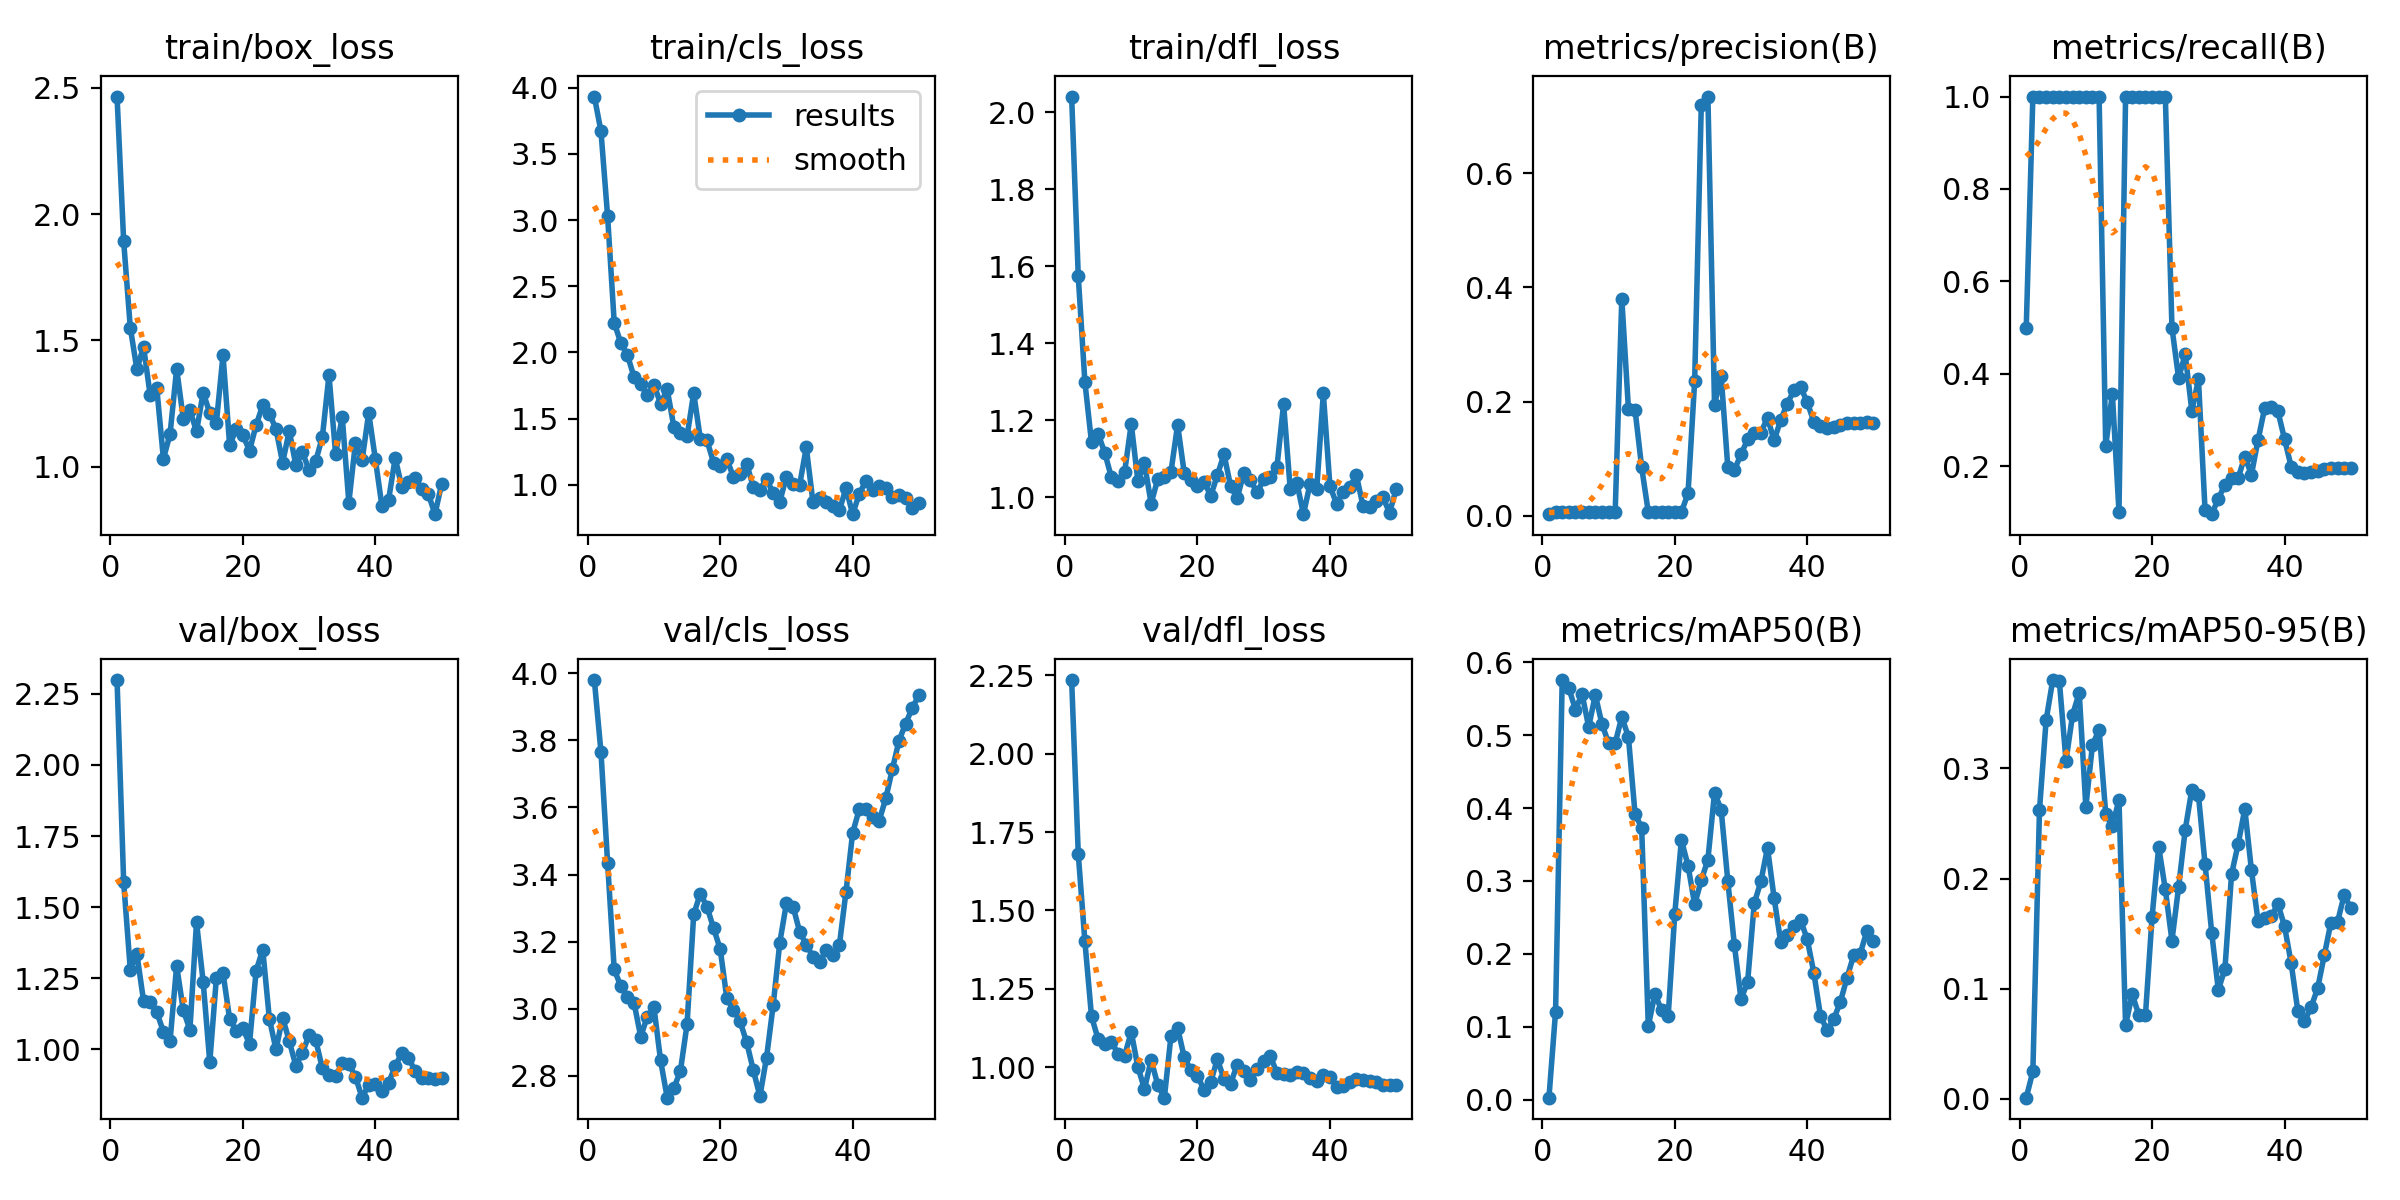

Values plotted in this chart, from the file beside it:
epoch, time, train/box_loss, train/cls_loss, train/dfl_loss, metrics/precision(B), metrics/recall(B), metrics/mAP50(B), metrics/mAP50-95(B), val/box_loss, val/cls_loss, val/dfl_loss, lr/pg0, lr/pg1, lr/pg2
1, 17.09, 2.465, 3.934, 2.041, 0.003, 0.5, 0.00265, 0.00086, 2.299, 3.98, 2.235, 5.001e-05, 5.001e-05, 5.001e-05
2, 29.16, 1.892, 3.672, 1.574, 0.00725, 1, 0.1206, 0.02473, 1.588, 3.765, 1.68, 0.0001144, 0.0001144, 0.0001144
3, 39.99, 1.55, 3.031, 1.299, 0.00697, 1, 0.5757, 0.2624, 1.28, 3.436, 1.401, 0.0001761, 0.0001761, 0.0001761
4, 50.62, 1.385, 2.226, 1.142, 0.00687, 1, 0.5646, 0.3439, 1.334, 3.117, 1.162, 0.0002352, 0.0002352, 0.0002352
5, 61.2, 1.475, 2.07, 1.164, 0.00674, 1, 0.5352, 0.3804, 1.17, 3.067, 1.09, 0.0002916, 0.0002916, 0.0002916
6, 71.88, 1.283, 1.98, 1.115, 0.00668, 1, 0.5565, 0.3793, 1.164, 3.035, 1.074, 0.0003455, 0.0003455, 0.0003455
7, 82.72, 1.31, 1.813, 1.051, 0.00668, 1, 0.5112, 0.3071, 1.13, 3.017, 1.081, 0.0003966, 0.0003966, 0.0003966
8, 95.68, 1.031, 1.765, 1.041, 0.00675, 1, 0.5554, 0.3489, 1.061, 2.917, 1.044, 0.0004451, 0.0004451, 0.0004451
9, 106.3, 1.128, 1.676, 1.065, 0.00676, 1, 0.5155, 0.3688, 1.028, 2.976, 1.038, 0.000491, 0.000491, 0.000491
10, 116.8, 1.387, 1.757, 1.19, 0.00667, 1, 0.4892, 0.2651, 1.293, 3.004, 1.112, 0.0005343, 0.0005343, 0.0005343
11, 127.2, 1.19, 1.613, 1.041, 0.00667, 1, 0.4892, 0.3216, 1.138, 2.846, 1.001, 0.0005749, 0.0005749, 0.0005749
12, 137.7, 1.223, 1.721, 1.088, 0.3803, 1, 0.5251, 0.3351, 1.068, 2.735, 0.9308, 0.0006128, 0.0006128, 0.0006128
13, 148.3, 1.139, 1.438, 0.9828, 0.1876, 0.244, 0.4975, 0.259, 1.446, 2.763, 1.024, 0.0006482, 0.0006482, 0.0006482
14, 158.7, 1.293, 1.391, 1.047, 0.1856, 0.3569, 0.392, 0.2474, 1.238, 2.815, 0.9439, 0.0006809, 0.0006809, 0.0006809
15, 169.1, 1.213, 1.367, 1.053, 0.08491, 0.1019, 0.3731, 0.2715, 0.9538, 2.954, 0.9032, 0.0007109, 0.0007109, 0.0007109
16, 179.5, 1.174, 1.693, 1.066, 0.00667, 1, 0.101, 0.06684, 1.251, 3.281, 1.101, 0.0007383, 0.0007383, 0.0007383
17, 189.9, 1.441, 1.347, 1.188, 0.00667, 1, 0.1448, 0.09475, 1.268, 3.343, 1.125, 0.0007631, 0.0007631, 0.0007631
18, 200.9, 1.084, 1.337, 1.062, 0.00667, 1, 0.123, 0.07605, 1.106, 3.304, 1.032, 0.0007852, 0.0007852, 0.0007852
19, 211.3, 1.149, 1.167, 1.044, 0.00667, 1, 0.1143, 0.07589, 1.065, 3.24, 0.9908, 0.0008047, 0.0008047, 0.0008047
20, 222.7, 1.125, 1.143, 1.029, 0.00667, 1, 0.2551, 0.1653, 1.073, 3.178, 0.9737, 0.0008215, 0.0008215, 0.0008215
21, 233.5, 1.063, 1.194, 1.039, 0.0067, 1, 0.3562, 0.2288, 1.018, 3.032, 0.9263, 0.0008357, 0.0008357, 0.0008357
22, 244.1, 1.164, 1.059, 1.003, 0.03955, 1, 0.3211, 0.1901, 1.276, 2.998, 0.9533, 0.0008473, 0.0008473, 0.0008473
23, 255, 1.243, 1.078, 1.056, 0.2356, 0.5, 0.268, 0.1436, 1.35, 2.962, 1.026, 0.0008562, 0.0008562, 0.0008562
24, 265.9, 1.21, 1.158, 1.111, 0.719, 0.3908, 0.3007, 0.192, 1.106, 2.9, 0.9631, 0.0008625, 0.0008625, 0.0008625
25, 276.3, 1.148, 0.9838, 1.028, 0.734, 0.4425, 0.3293, 0.2442, 0.9991, 2.817, 0.9477, 0.0008661, 0.0008661, 0.0008661
26, 291, 1.015, 0.963, 0.997, 0.1946, 0.3205, 0.4211, 0.2807, 1.11, 2.74, 1.009, 0.0008418, 0.0008418, 0.0008418
27, 302.2, 1.142, 1.043, 1.063, 0.2455, 0.3878, 0.3978, 0.2756, 1.028, 2.855, 0.9872, 0.0008088, 0.0008088, 0.0008088
28, 313.6, 1.005, 0.9373, 1.044, 0.0861, 0.1047, 0.3006, 0.213, 0.9405, 3.01, 0.9585, 0.0007758, 0.0007758, 0.0007758
29, 324.4, 1.056, 0.8717, 1.012, 0.08035, 0.09642, 0.2121, 0.1509, 0.9878, 3.197, 0.9942, 0.0007428, 0.0007428, 0.0007428
30, 334.9, 0.9858, 1.062, 1.046, 0.108, 0.1295, 0.1377, 0.09882, 1.049, 3.314, 1.019, 0.0007098, 0.0007098, 0.0007098
31, 345.4, 1.022, 1.006, 1.053, 0.1337, 0.1605, 0.1616, 0.1179, 1.031, 3.305, 1.035, 0.0006768, 0.0006768, 0.0006768
32, 356, 1.117, 1.001, 1.078, 0.1453, 0.1743, 0.2695, 0.204, 0.9328, 3.23, 0.983, 0.0006438, 0.0006438, 0.0006438
33, 366.5, 1.362, 1.282, 1.242, 0.146, 0.1752, 0.2993, 0.2313, 0.9081, 3.191, 0.9794, 0.0006108, 0.0006108, 0.0006108
34, 377.4, 1.05, 0.8719, 1.021, 0.1715, 0.2208, 0.3456, 0.2633, 0.905, 3.156, 0.9756, 0.0005778, 0.0005778, 0.0005778
35, 388, 1.198, 0.897, 1.037, 0.1322, 0.1821, 0.2765, 0.2076, 0.9499, 3.139, 0.9835, 0.0005448, 0.0005448, 0.0005448
36, 399.2, 0.8574, 0.8698, 0.9554, 0.1683, 0.2569, 0.2158, 0.1611, 0.9491, 3.175, 0.9822, 0.0005118, 0.0005118, 0.0005118
37, 415.1, 1.095, 0.8386, 1.035, 0.1965, 0.326, 0.2262, 0.164, 0.9022, 3.16, 0.9649, 0.0004788, 0.0004788, 0.0004788
38, 440.7, 1.025, 0.8072, 1.02, 0.2202, 0.3282, 0.2385, 0.1657, 0.829, 3.19, 0.9557, 0.0004458, 0.0004458, 0.0004458
39, 462.2, 1.212, 0.9747, 1.269, 0.2251, 0.3188, 0.2459, 0.1768, 0.8745, 3.349, 0.9744, 0.0004127, 0.0004127, 0.0004127
40, 472.8, 1.029, 0.7777, 1.028, 0.1992, 0.2588, 0.2202, 0.1567, 0.8784, 3.524, 0.9688, 0.0003797, 0.0003797, 0.0003797
41, 490.5, 0.8424, 0.9295, 0.9829, 0.1643, 0.1993, 0.1737, 0.1231, 0.8516, 3.594, 0.9382, 0.0003467, 0.0003467, 0.0003467
42, 516.8, 0.8686, 1.03, 1.013, 0.1567, 0.188, 0.1148, 0.07994, 0.8814, 3.594, 0.94, 0.0003137, 0.0003137, 0.0003137
43, 536.3, 1.034, 0.9587, 1.027, 0.154, 0.1848, 0.09495, 0.07032, 0.9399, 3.571, 0.9532, 0.0002807, 0.0002807, 0.0002807
44, 549.6, 0.9186, 0.9876, 1.056, 0.1555, 0.1866, 0.1104, 0.08296, 0.9865, 3.56, 0.9638, 0.0002477, 0.0002477, 0.0002477
45, 563.2, 0.9373, 0.9786, 0.9761, 0.1586, 0.1904, 0.134, 0.1003, 0.9677, 3.627, 0.9581, 0.0002147, 0.0002147, 0.0002147
46, 578.4, 0.9546, 0.9098, 0.975, 0.1618, 0.1942, 0.167, 0.1302, 0.9244, 3.714, 0.9554, 0.0001817, 0.0001817, 0.0001817
47, 604, 0.9104, 0.9234, 0.9896, 0.1633, 0.196, 0.1978, 0.16, 0.8991, 3.799, 0.9519, 0.0001487, 0.0001487, 0.0001487
48, 620.5, 0.8922, 0.901, 0.9991, 0.1634, 0.1968, 0.2003, 0.1605, 0.8978, 3.85, 0.9452, 0.0001157, 0.0001157, 0.0001157
49, 630.8, 0.8116, 0.8273, 0.9591, 0.1641, 0.1969, 0.2312, 0.185, 0.8943, 3.896, 0.9429, 8.26832e-05, 8.26832e-05, 8.26832e-05
50, 641, 0.9295, 0.8615, 1.02, 0.1631, 0.1957, 0.2173, 0.1731, 0.8988, 3.934, 0.9434, 4.96766e-05, 4.96766e-05, 4.96766e-05
